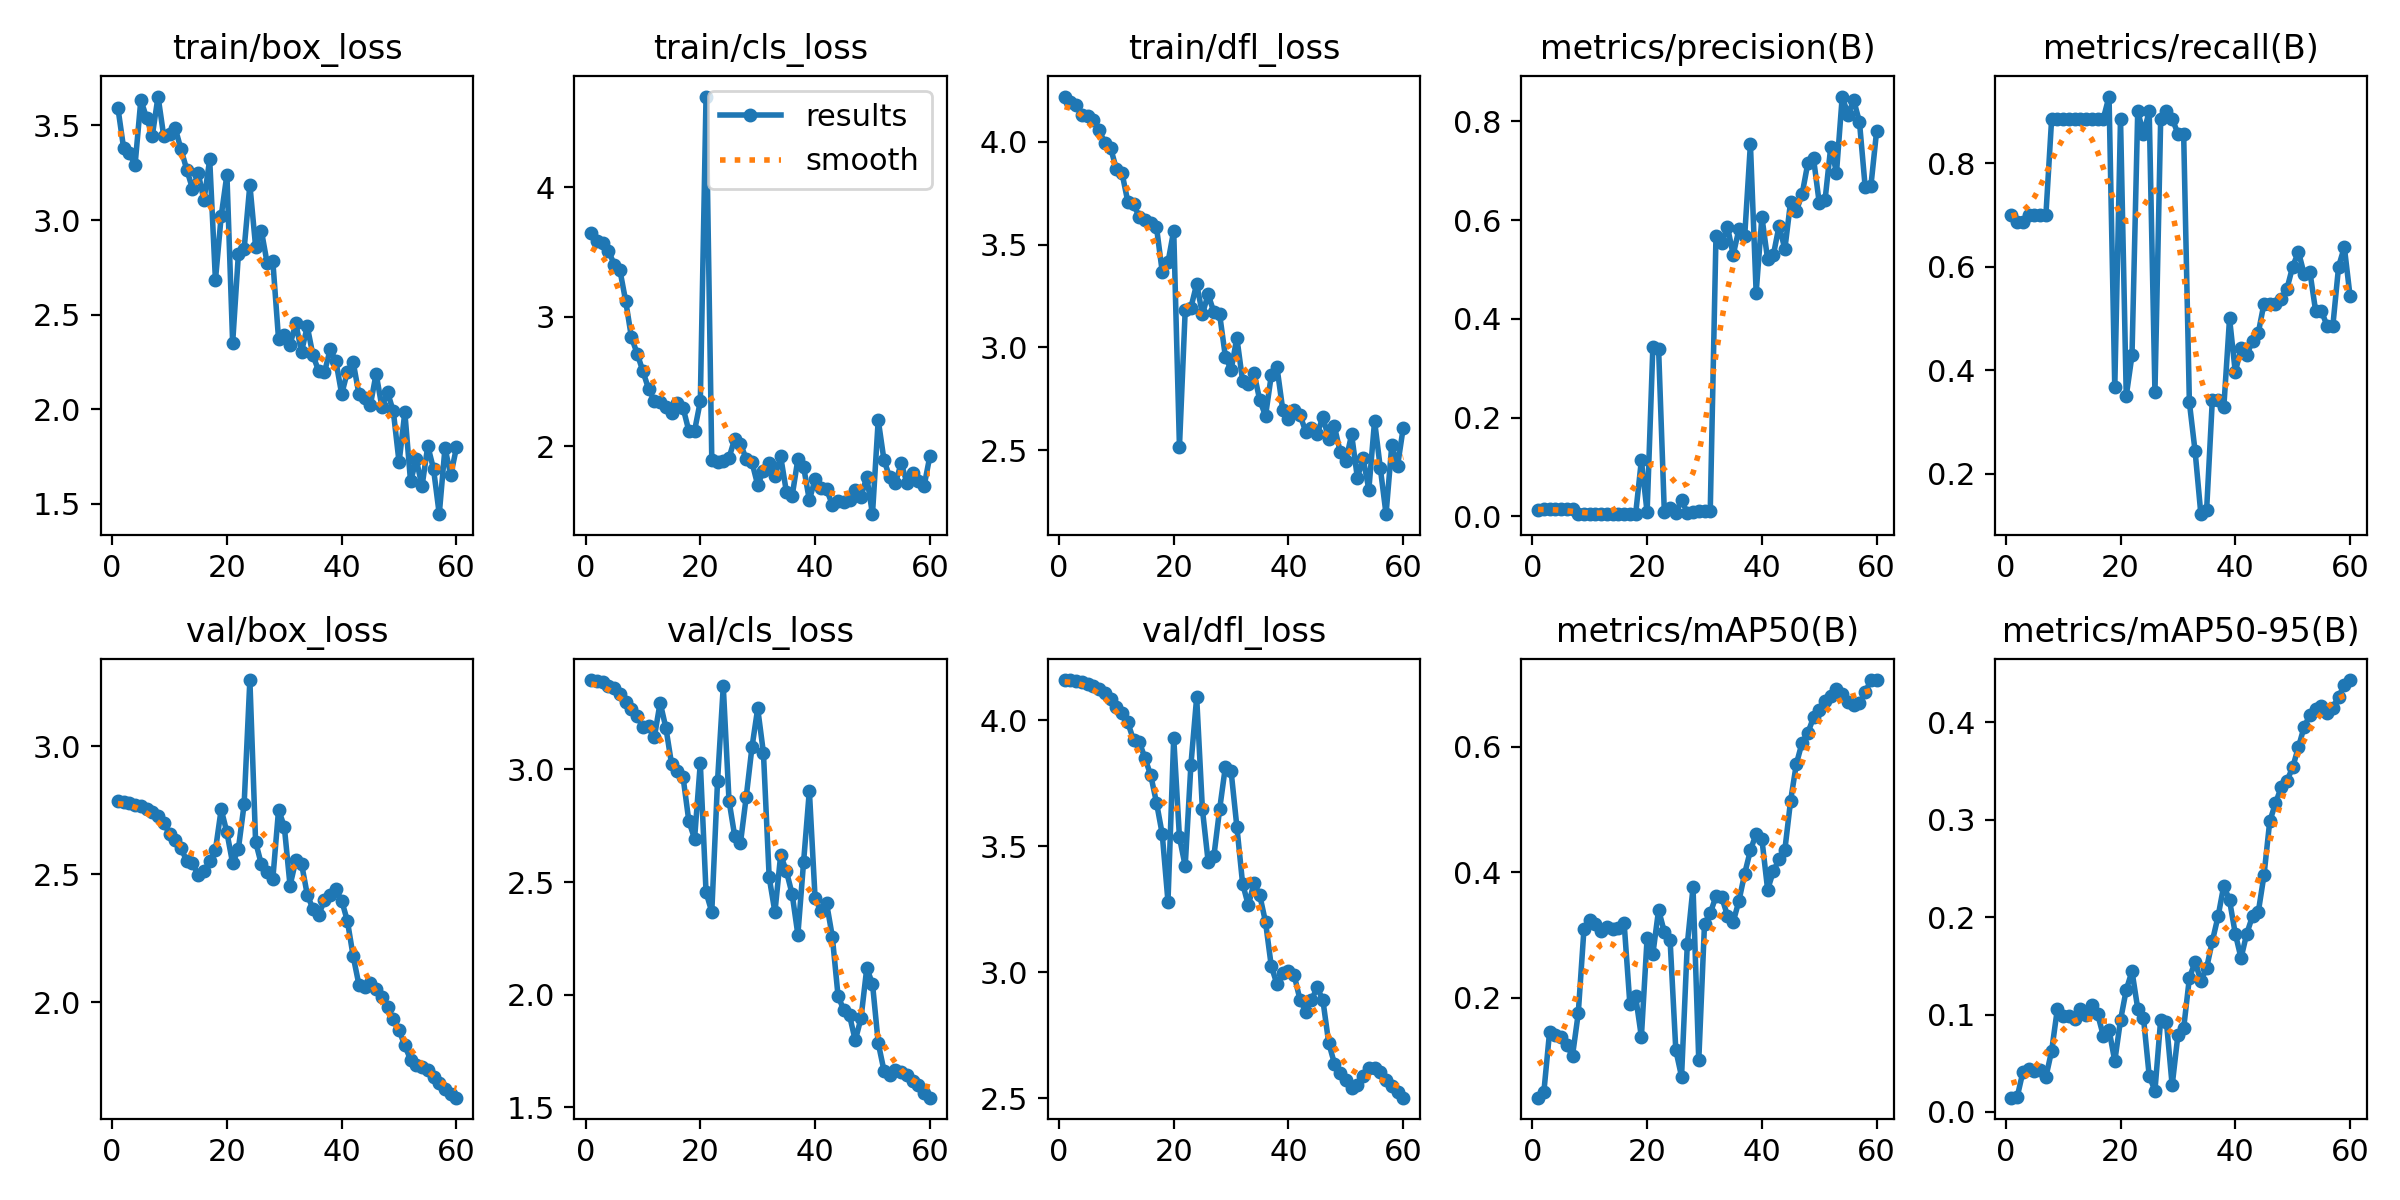

The file beside this chart, header and first rows:
epoch, train/box_loss, train/cls_loss, train/dfl_loss, metrics/precision(B), metrics/recall(B), metrics/mAP50(B), metrics/mAP50-95(B), val/box_loss, val/cls_loss, val/dfl_loss, lr/pg0, lr/pg1, lr/pg2
1, 3.594, 3.65, 4.221, 0.01289, 0.7, 0.04083, 0.01469, 2.786, 3.397, 4.159, 6e-05, 6e-05, 6e-05
2, 3.38, 3.583, 4.197, 0.01391, 0.6857, 0.04907, 0.01547, 2.781, 3.395, 4.158, 0.0001377, 0.0001377, 0.0001377
3, 3.352, 3.569, 4.181, 0.015, 0.6857, 0.1451, 0.04135, 2.78, 3.388, 4.155, 0.0002127, 0.0002127, 0.0002127
4, 3.293, 3.511, 4.131, 0.0142, 0.7, 0.1411, 0.04393, 2.772, 3.373, 4.15, 0.0002852, 0.0002852, 0.0002852
5, 3.634, 3.404, 4.125, 0.014, 0.7, 0.1382, 0.04223, 2.766, 3.36, 4.144, 0.0003549, 0.0003549, 0.0003549
6, 3.541, 3.359, 4.106, 0.014, 0.7, 0.1241, 0.04265, 2.753, 3.337, 4.136, 0.000422, 0.000422, 0.000422
7, 3.446, 3.122, 4.057, 0.0138, 0.7, 0.1079, 0.0359, 2.742, 3.302, 4.123, 0.0004865, 0.0004865, 0.0004865
8, 3.653, 2.842, 3.996, 0.00477, 0.8857, 0.175, 0.06279, 2.726, 3.268, 4.106, 0.0005484, 0.0005484, 0.0005484
9, 3.442, 2.717, 3.971, 0.0043, 0.8857, 0.3099, 0.1058, 2.699, 3.238, 4.085, 0.0006076, 0.0006076, 0.0006076
10, 3.454, 2.58, 3.869, 0.00432, 0.8857, 0.3242, 0.09881, 2.659, 3.188, 4.051, 0.0006642, 0.0006642, 0.0006642
11, 3.486, 2.443, 3.847, 0.00434, 0.8857, 0.3166, 0.09896, 2.632, 3.192, 4.027, 0.0007181, 0.0007181, 0.0007181
12, 3.373, 2.354, 3.709, 0.0043, 0.8857, 0.3058, 0.09566, 2.603, 3.145, 3.991, 0.0007694, 0.0007694, 0.0007694
13, 3.267, 2.346, 3.696, 0.00421, 0.8857, 0.312, 0.1059, 2.552, 3.297, 3.92, 0.000818, 0.000818, 0.000818
14, 3.166, 2.302, 3.636, 0.00424, 0.8857, 0.3095, 0.09906, 2.542, 3.185, 3.913, 0.000864, 0.000864, 0.000864
15, 3.248, 2.258, 3.622, 0.00424, 0.8857, 0.3106, 0.1096, 2.498, 3.023, 3.849, 0.0009074, 0.0009074, 0.0009074
16, 3.104, 2.333, 3.605, 0.00421, 0.8857, 0.3183, 0.1008, 2.512, 2.992, 3.781, 0.0009482, 0.0009482, 0.0009482
17, 3.32, 2.298, 3.585, 0.00417, 0.8857, 0.1893, 0.07835, 2.55, 2.965, 3.672, 0.0009862, 0.0009862, 0.0009862
18, 2.682, 2.12, 3.368, 0.00448, 0.9286, 0.2019, 0.08435, 2.595, 2.771, 3.548, 0.001022, 0.001022, 0.001022
19, 3.02, 2.122, 3.413, 0.1132, 0.3666, 0.1377, 0.05225, 2.754, 2.692, 3.28, 0.001055, 0.001055, 0.001055
20, 3.24, 2.349, 3.569, 0.00781, 0.8857, 0.295, 0.09423, 2.663, 3.029, 3.93, 0.001085, 0.001085, 0.001085
21, 2.349, 4.702, 2.516, 0.3427, 0.3502, 0.2694, 0.1254, 2.542, 2.454, 3.535, 0.001112, 0.001112, 0.001112
22, 2.82, 1.895, 3.18, 0.3394, 0.4286, 0.3398, 0.1445, 2.599, 2.368, 3.421, 0.001137, 0.001137, 0.001137
23, 2.846, 1.884, 3.194, 0.00822, 0.9, 0.3048, 0.1061, 2.773, 2.948, 3.824, 0.001159, 0.001159, 0.001159
24, 3.186, 1.891, 3.309, 0.01673, 0.8571, 0.2925, 0.09674, 3.258, 3.37, 4.09, 0.001179, 0.001179, 0.001179
25, 2.859, 1.912, 3.162, 0.00686, 0.9, 0.1166, 0.03701, 2.627, 2.862, 3.646, 0.001196, 0.001196, 0.001196
26, 2.944, 2.06, 3.258, 0.0328, 0.3571, 0.07442, 0.02193, 2.539, 2.703, 3.439, 0.001175, 0.001175, 0.001175
27, 2.774, 2.018, 3.171, 0.00676, 0.8857, 0.2848, 0.09482, 2.508, 2.674, 3.461, 0.001142, 0.001142, 0.001142
28, 2.783, 1.905, 3.161, 0.00759, 0.9, 0.3757, 0.0925, 2.482, 2.878, 3.646, 0.001109, 0.001109, 0.001109
29, 2.369, 1.878, 2.955, 0.01033, 0.8857, 0.1001, 0.02724, 2.752, 3.099, 3.814, 0.001076, 0.001076, 0.001076
30, 2.394, 1.702, 2.89, 0.01159, 0.8571, 0.3175, 0.07887, 2.686, 3.271, 3.797, 0.001043, 0.001043, 0.001043
31, 2.341, 1.813, 3.047, 0.01047, 0.8571, 0.3346, 0.08582, 2.456, 3.073, 3.578, 0.00101, 0.00101, 0.00101
32, 2.453, 1.873, 2.838, 0.5675, 0.3376, 0.3615, 0.1375, 2.554, 2.521, 3.352, 0.000977, 0.000977, 0.000977
33, 2.303, 1.772, 2.82, 0.554, 0.2429, 0.3601, 0.154, 2.542, 2.366, 3.265, 0.000944, 0.000944, 0.000944
34, 2.437, 1.923, 2.874, 0.5863, 0.1217, 0.3308, 0.1346, 2.421, 2.619, 3.355, 0.000911, 0.000911, 0.000911
35, 2.284, 1.65, 2.742, 0.53, 0.1289, 0.3208, 0.1477, 2.365, 2.548, 3.305, 0.000878, 0.000878, 0.000878
36, 2.201, 1.617, 2.667, 0.5813, 0.3429, 0.3541, 0.1753, 2.343, 2.447, 3.199, 0.000845, 0.000845, 0.000845
37, 2.194, 1.902, 2.863, 0.567, 0.3429, 0.3977, 0.2007, 2.398, 2.266, 3.024, 0.000812, 0.000812, 0.000812
38, 2.317, 1.843, 2.902, 0.754, 0.3286, 0.4345, 0.2324, 2.419, 2.59, 2.952, 0.000779, 0.000779, 0.000779
39, 2.252, 1.585, 2.696, 0.4528, 0.5, 0.4613, 0.217, 2.441, 2.906, 2.999, 0.000746, 0.000746, 0.000746
40, 2.079, 1.748, 2.651, 0.6063, 0.3961, 0.4523, 0.183, 2.398, 2.428, 3.007, 0.000713, 0.000713, 0.000713
41, 2.198, 1.676, 2.694, 0.5205, 0.4429, 0.3721, 0.158, 2.317, 2.371, 2.988, 0.00068, 0.00068, 0.00068
42, 2.249, 1.668, 2.671, 0.5293, 0.4286, 0.4013, 0.183, 2.181, 2.406, 2.892, 0.000647, 0.000647, 0.000647
43, 2.08, 1.551, 2.59, 0.5886, 0.4571, 0.4209, 0.201, 2.07, 2.258, 2.844, 0.000614, 0.000614, 0.000614
44, 2.061, 1.583, 2.61, 0.5415, 0.4714, 0.4352, 0.2049, 2.061, 1.994, 2.889, 0.000581, 0.000581, 0.000581
45, 2.023, 1.568, 2.578, 0.6367, 0.5286, 0.5135, 0.2429, 2.076, 1.931, 2.94, 0.000548, 0.000548, 0.000548
46, 2.187, 1.591, 2.662, 0.6186, 0.5286, 0.5719, 0.2982, 2.053, 1.907, 2.888, 0.000515, 0.000515, 0.000515
47, 2.012, 1.664, 2.554, 0.652, 0.5286, 0.6061, 0.3167, 2.022, 1.796, 2.721, 0.000482, 0.000482, 0.000482
48, 2.088, 1.612, 2.615, 0.7149, 0.5375, 0.6214, 0.3333, 1.982, 1.895, 2.638, 0.000449, 0.000449, 0.000449
49, 1.988, 1.766, 2.493, 0.7248, 0.5571, 0.6465, 0.3396, 1.936, 2.116, 2.6, 0.000416, 0.000416, 0.000416
50, 1.718, 1.478, 2.448, 0.6341, 0.6, 0.6586, 0.3538, 1.891, 2.049, 2.571, 0.000383, 0.000383, 0.000383
51, 1.984, 2.205, 2.576, 0.6402, 0.6286, 0.6721, 0.3742, 1.833, 1.785, 2.541, 0.00035, 0.00035, 0.00035
52, 1.618, 1.896, 2.365, 0.7484, 0.5857, 0.6805, 0.3953, 1.776, 1.662, 2.553, 0.000317, 0.000317, 0.000317
53, 1.734, 1.762, 2.46, 0.6964, 0.5899, 0.6909, 0.407, 1.758, 1.643, 2.589, 0.000284, 0.000284, 0.000284
54, 1.592, 1.719, 2.308, 0.8503, 0.5143, 0.6835, 0.4131, 1.75, 1.667, 2.622, 0.000251, 0.000251, 0.000251
55, 1.806, 1.871, 2.642, 0.8136, 0.5143, 0.6709, 0.4171, 1.737, 1.657, 2.619, 0.000218, 0.000218, 0.000218
56, 1.685, 1.72, 2.412, 0.8429, 0.4857, 0.6657, 0.409, 1.711, 1.642, 2.606, 0.000185, 0.000185, 0.000185
57, 1.445, 1.797, 2.188, 0.7991, 0.4857, 0.6685, 0.4146, 1.686, 1.616, 2.571, 0.000152, 0.000152, 0.000152
58, 1.796, 1.737, 2.523, 0.6666, 0.6, 0.6865, 0.4262, 1.662, 1.6, 2.548, 0.000119, 0.000119, 0.000119
59, 1.651, 1.696, 2.422, 0.6698, 0.6377, 0.7057, 0.4377, 1.642, 1.564, 2.525, 8.6e-05, 8.6e-05, 8.6e-05
60, 1.797, 1.926, 2.61, 0.7812, 0.5429, 0.7058, 0.4432, 1.629, 1.542, 2.503, 5.3e-05, 5.3e-05, 5.3e-05
